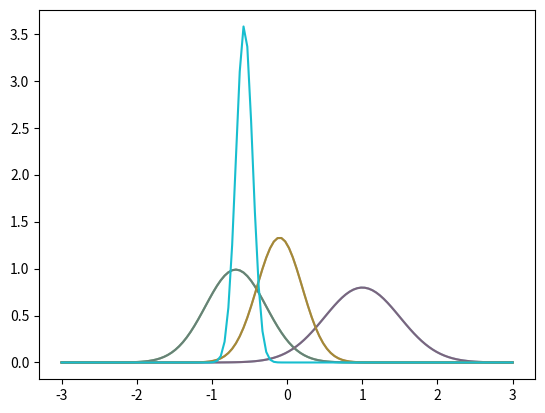

Here is the Python script that generated this plot:
import numpy as np # Linear Algebra
import matplotlib.pyplot as plt # Plotting

# 1D Gaussian!
def gaussian(x, mu, sig):
    return (
        1. / (np.sqrt(2. * np.pi) * sig) * np.exp(-np.power((x - mu) / sig, 2.) / 2.)
    )

# Full Extended Kalman filter 1D
def kalman_step_1d(mu, sig, u, z, f, h, df, dh, R = 0.1, Q = 0.1):
    mu_bar = f(mu, u)
    F = df(mu, u)
    sig_bar = F * F * sig + R
    H = dh(mu_bar)
    K = sig_bar * H / (H * H * sig_bar + Q)
    mu_new = mu_bar + K * (z - h(mu_bar))
    sig_new = (1. - K * H) * sig_bar
    return mu_new, sig_new

# Prediction step!
def kalman_prediction_1d(mu, sig, u, f, df, R = 0.1):
    mu_bar = f(mu, u)
    F = df(mu, u)
    sig_bar = F * F * sig + R
    return mu_bar, sig_bar

# Correction Step!
def kalman_correction_1d(mu_bar, sig_bar, z, h, dh, Q = 0.1):
    H = dh(mu_bar)
    K = sig_bar * H / (H * H * sig_bar + Q)
    mu_new = mu_bar + K * (z - h(mu_bar))
    sig_new = (1. - K * H) * sig_bar
    return mu_new, sig_new

def f(x, u):
    return x + u * np.sin(x)

def df_dx(x, u):
    return 1. + u * np.cos(x)

def h(x):
    return x**3

def dh_dx(x):
    return 3. * (x**2)

# Let's start with an initial estimation
mu = 1.
sig = 0.5

# Let's plot it!
x_values = np.linspace(-3, 3, 120)

plt.plot(x_values, gaussian(x_values, mu, sig))

plt.show()

# Now let's do a move!
u = -2.
R = 0.4

mu_bar, sig_bar = kalman_prediction_1d(mu, sig, u, f=f, df=df_dx, R = R)

# Plot initial but with alpha value
plt.plot(x_values, gaussian(x_values, mu, sig), alpha=0.2)
plt.plot(x_values, gaussian(x_values, mu_bar, sig_bar))

plt.show()

# Now let's get a measurement!
z = -0.1
Q = 0.3

# Plot initial but with alpha value
plt.plot(x_values, gaussian(x_values, mu, sig), alpha=0.25)
plt.plot(x_values, gaussian(x_values, mu_bar, sig_bar), alpha=0.5)
plt.plot(x_values, gaussian(x_values, z, Q))

plt.show()

# Now let's do the correction
mu_new, sig_new = kalman_correction_1d(mu_bar, sig_bar, z, h=h, dh=dh_dx, Q = Q)

# Plot initial but with alpha value
plt.plot(x_values, gaussian(x_values, mu, sig), alpha=0.1)
plt.plot(x_values, gaussian(x_values, mu_bar, sig_bar), alpha=0.25)
plt.plot(x_values, gaussian(x_values, z, Q), alpha = 0.5)
plt.plot(x_values, gaussian(x_values, mu_new, sig_new))

plt.show()

